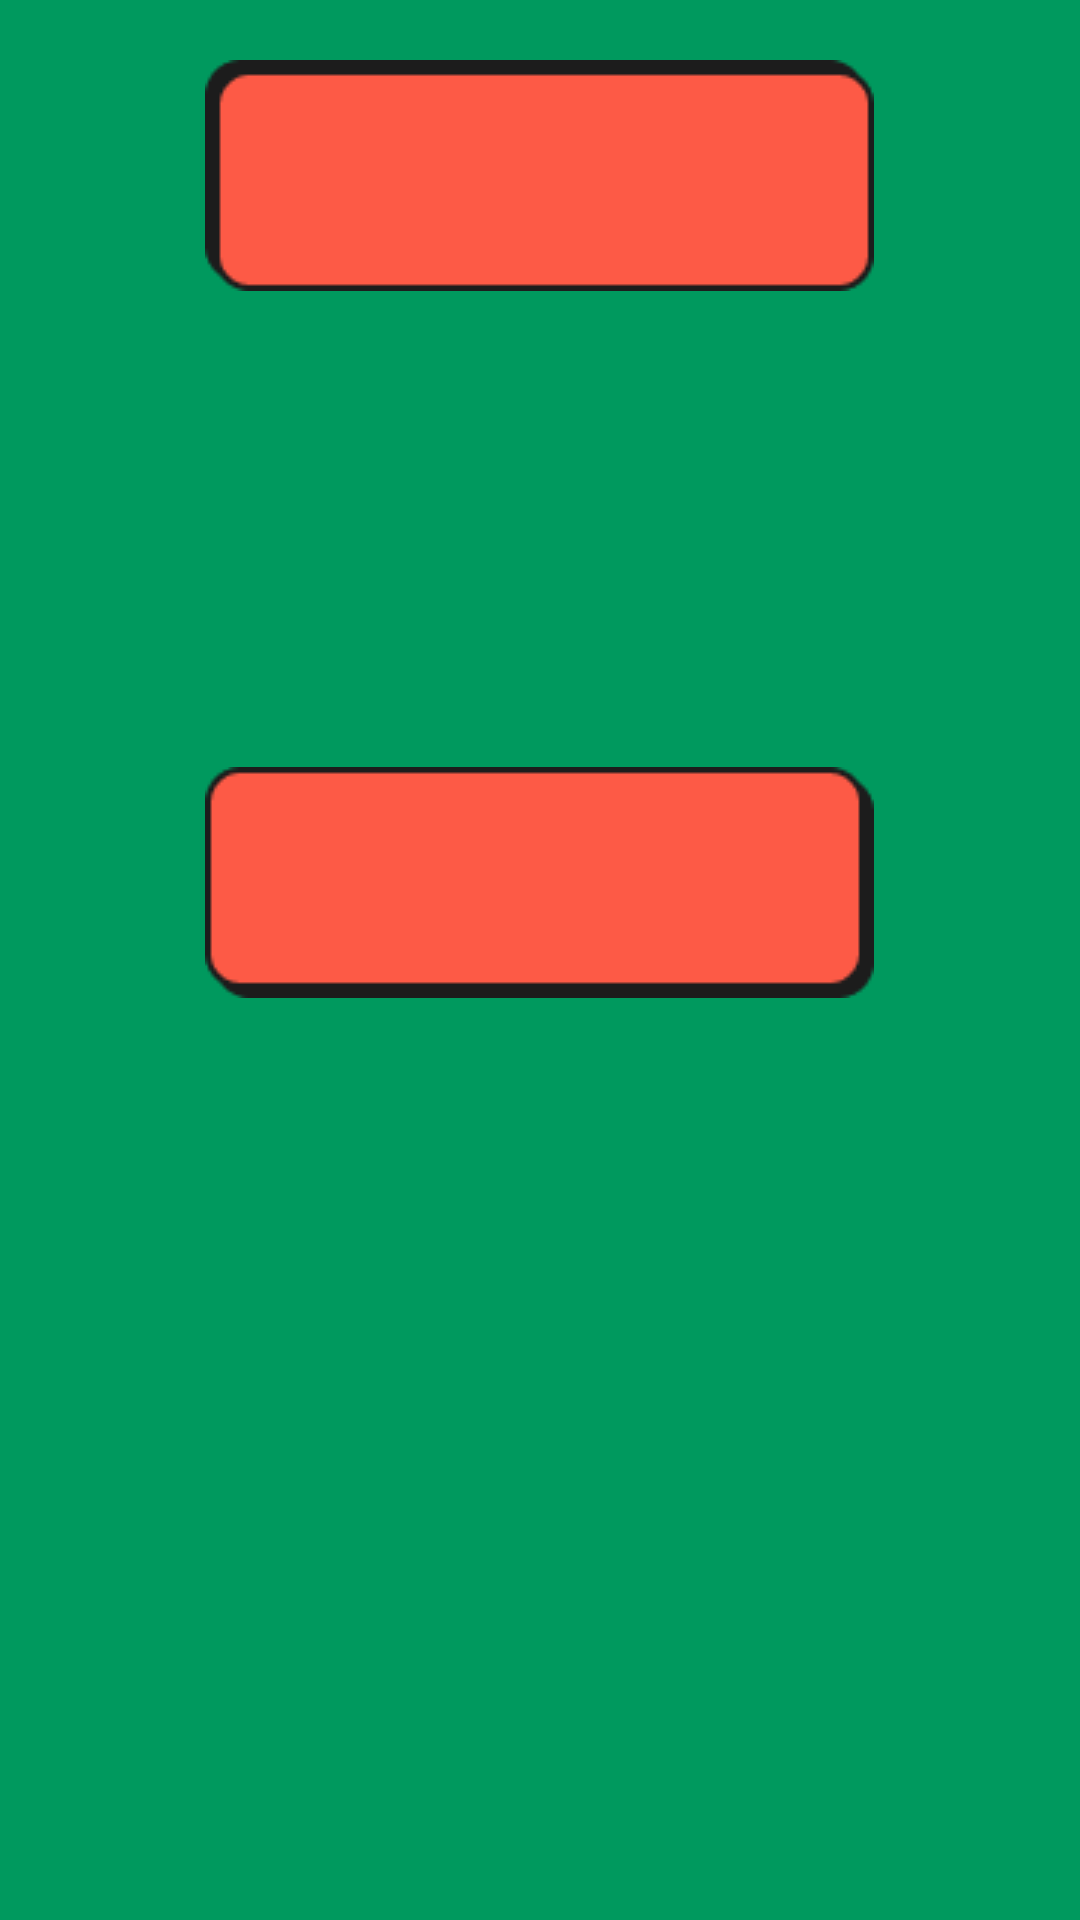

Produce the Android XML layout that renders to this screen, including the resource entries it uses.
<!-- AndroidManifest.xml: application theme Theme.WarCardGame -->
<!-- res/layout/fragment_multiplayer.xml -->
<?xml version="1.0" encoding="utf-8"?>
<LinearLayout xmlns:android="http://schemas.android.com/apk/res/android"
    xmlns:tools="http://schemas.android.com/tools"
    android:layout_width="match_parent"
    android:layout_height="match_parent"
    tools:context=".MultiplayerFragment"
    android:background="@color/green"
    android:layout_gravity="center_horizontal">

    <LinearLayout
        android:layout_width="match_parent"
        android:layout_height="match_parent"
        android:orientation="vertical">



        <ImageButton
            android:id="@+id/exit_btn"
            android:layout_width="wrap_content"
            android:layout_height="wrap_content"
            android:src="@drawable/exit_btn"
            android:background="@android:color/transparent"
            android:layout_gravity="end"
            android:layout_marginRight="20dp"
            android:layout_marginTop="20dp"/>












        <ImageButton
            android:id="@+id/deal_btn_opponent"
            android:paddingTop="36dp"
            android:layout_gravity="center_horizontal"
            android:layout_width="wrap_content"
            android:layout_height="wrap_content"
            android:background="@android:color/transparent"
            android:src="@drawable/deal_btn"
            android:rotation="180"
            />

        <LinearLayout
            android:layout_width="match_parent"
            android:layout_height="wrap_content"
            android:orientation="vertical">

            <TextView
                android:rotation="180"
                tools:text="2"
                android:textSize="24sp"
                android:textStyle="bold"
                android:gravity="center_horizontal"
                android:layout_weight="1"
                android:layout_width="match_parent"
                android:layout_height="wrap_content"
                android:textColor="@color/white"
                android:id="@+id/tv_player2_score" />



        <TextView
            android:layout_marginTop="6dp"
            android:rotation="180"
            tools:text="Player2"
            android:textSize="24sp"
            android:gravity="center"
            android:layout_weight="1"
            android:layout_width="match_parent"
            android:layout_height="wrap_content"
            android:textColor="@color/white"
            android:id="@+id/tv_player2_username"

            />



        </LinearLayout>


        <LinearLayout
            android:layout_width="wrap_content"
            android:layout_height="wrap_content"
            android:orientation="horizontal"
            android:layout_gravity="center_horizontal">

            <ImageView
                android:id="@+id/cardCpu"
                android:layout_width="wrap_content"
                android:layout_height="wrap_content"
                android:src="@drawable/background_card"
                android:padding="8dp"
                android:rotation="180"/>

            <ImageView
                android:id="@+id/cardPlayer"

                android:layout_width="wrap_content"
                android:layout_height="wrap_content"
                android:src="@drawable/background_card"
                android:padding="8dp"/>

        </LinearLayout>

        <ImageButton
            android:id="@+id/deal_btn"
            android:paddingTop="36dp"
            android:layout_gravity="center_horizontal"
            android:layout_width="wrap_content"
            android:layout_height="wrap_content"
            android:background="@android:color/transparent"
            android:src="@drawable/deal_btn"
            />





            <TextView
                android:layout_marginTop="6dp"
                tools:text="Player1"
                android:textSize="24sp"
                android:gravity="center"
                android:layout_weight="1"
                android:layout_width="match_parent"
                android:layout_height="wrap_content"
                android:textColor="@color/white"
                android:id="@+id/tv_player1_username"

                />

            <TextView
                tools:text="2"
                android:textSize="24sp"
                android:textStyle="bold"
                android:gravity="center_horizontal"
                android:layout_weight="1"
                android:layout_width="match_parent"
                android:layout_height="wrap_content"
                android:textColor="@color/white"
                android:id="@+id/tv_player1_score" />


        <LinearLayout
            android:layout_width="match_parent"
            android:layout_height="wrap_content"
            android:orientation="horizontal">
        <ImageButton

            android:id="@+id/exit_btn_down"
            android:layout_width="wrap_content"
            android:layout_height="wrap_content"
            android:src="@drawable/exit_btn"
            android:background="@android:color/transparent"
            android:layout_gravity="start"
            android:layout_marginLeft="20dp"
            />
            <TextView
                tools:text="WOHOO you are the winner"
                android:layout_marginTop="16dp"
                android:layout_width="match_parent"
                android:layout_weight="1"
                android:layout_height="wrap_content"
                android:textColor="@color/white"
                android:id="@+id/tv_announcement"
                android:gravity="center"/>
        </LinearLayout>

    </LinearLayout>

</LinearLayout>
<!-- resources referenced by this layout -->
<resources>
  <color name="green">#00995E</color>
  <color name="white">#FFFFFFFF</color>
  <!-- drawable deal_btn: png bitmap (drawable, 1159 bytes) -->
  <style name="Theme.WarCardGame" parent="Base.Theme.WarCardGame" />
  <style name="Base.Theme.WarCardGame" parent="Theme.Material3.DayNight.NoActionBar">
          
          
      </style>
</resources>
